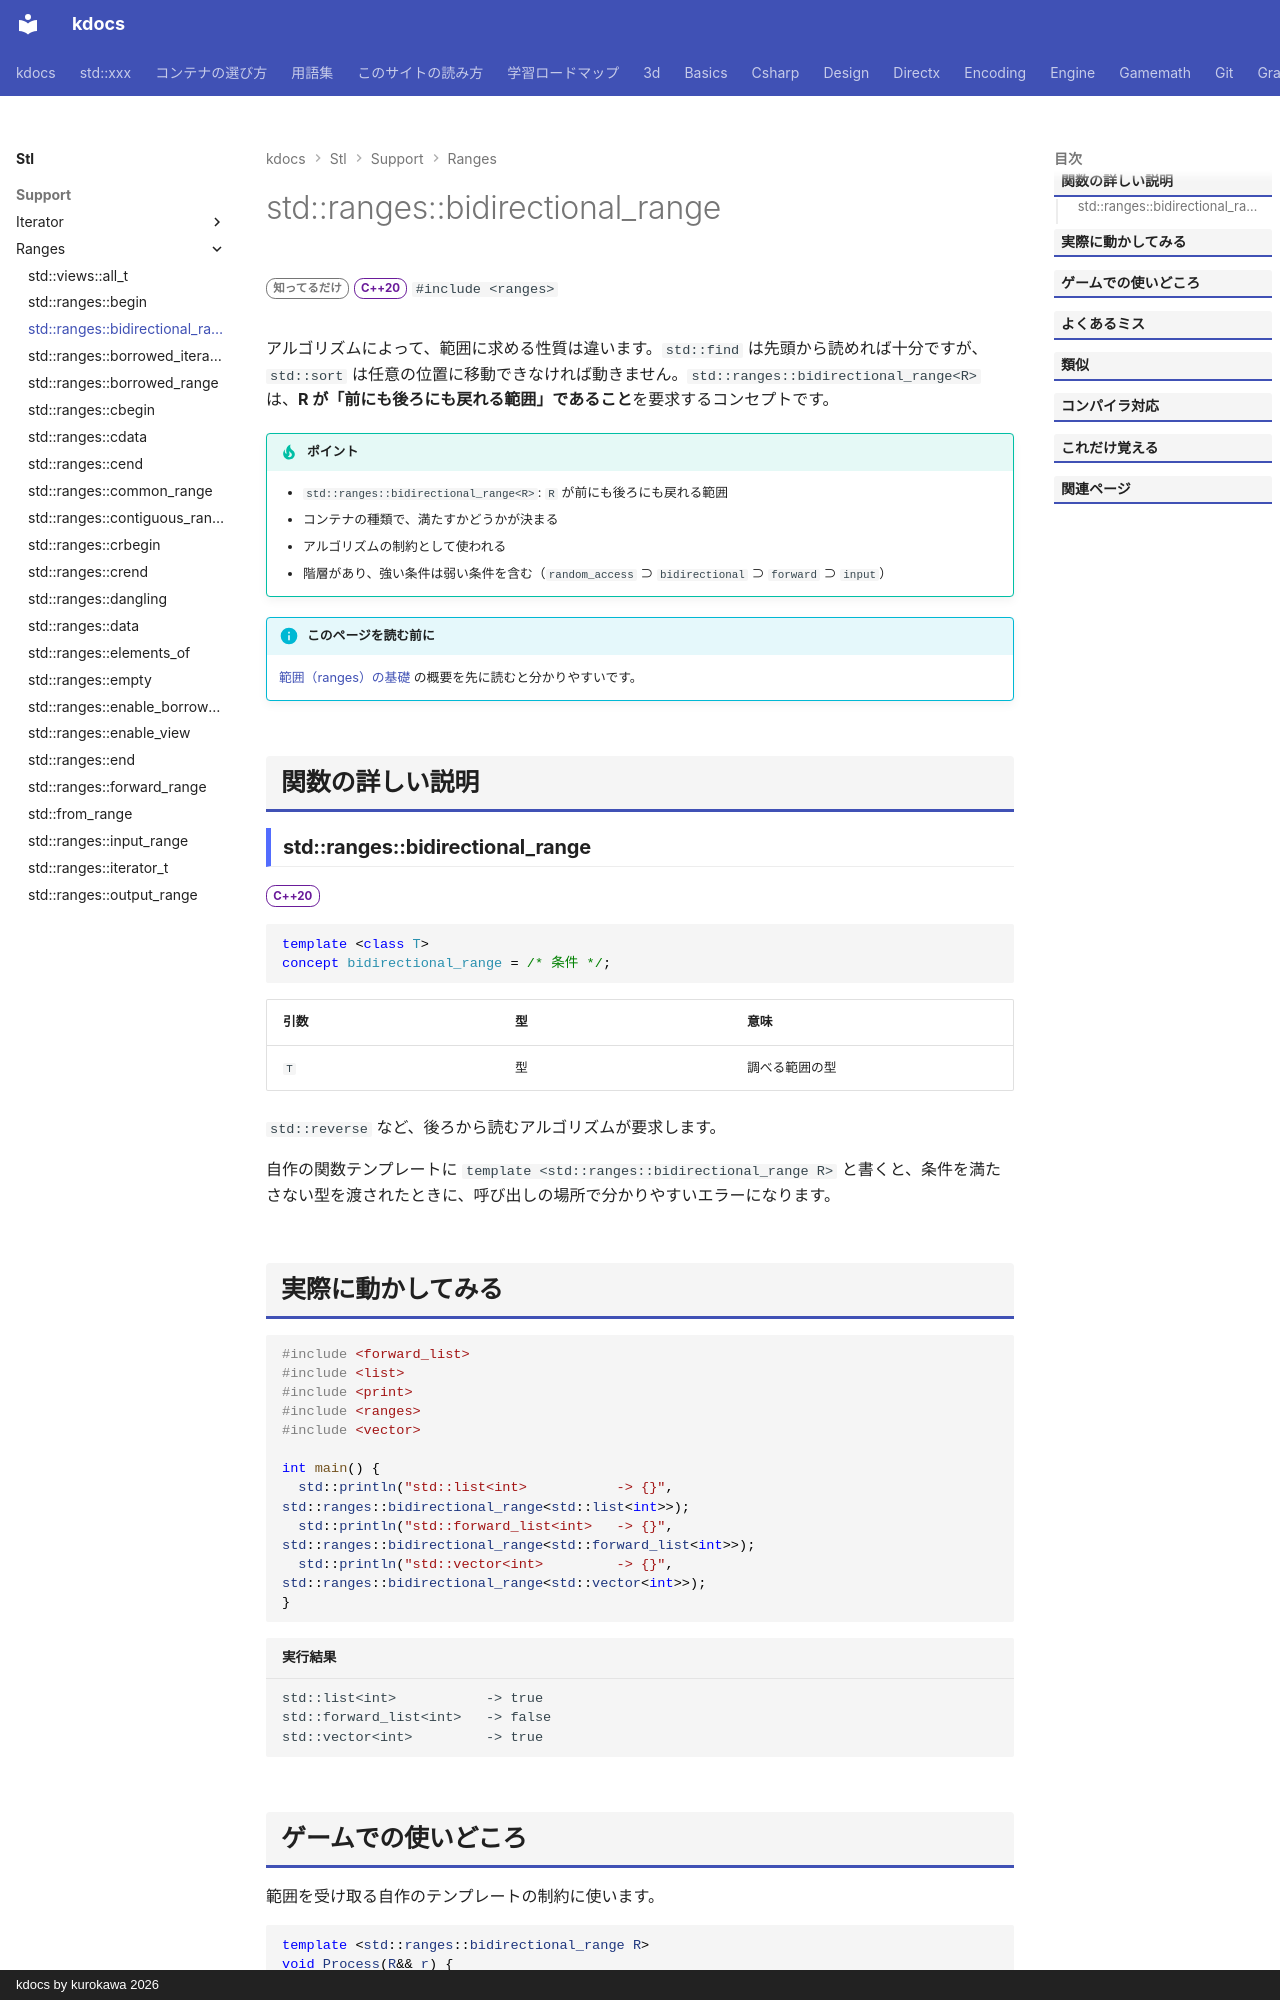

repository: qwzxdf/kdocs · page: stl/support/ranges/bidirectional_range/index.html · generator: mkdocs · copyright: kdocs by kurokawa 2026

---
title: std::ranges::bidirectional_range
summary: "前後どちらにも進める範囲を要求するコンセプト。"
order: 900
tags:
  - 型・言語サポート
---

# std::ranges::bidirectional_range

<div class="page-badges" markdown>
<span class="rank rank-rare">知ってるだけ</span>
<span class="ver ver-20">C++20</span>
`#include <ranges>`
</div>

アルゴリズムによって、範囲に求める性質は違います。`std::find` は先頭から読めれば十分ですが、`std::sort` は任意の位置に移動できなければ動きません。`std::ranges::bidirectional_range<R>` は、<strong>R が「前にも後ろにも戻れる範囲」であること</strong>を要求するコンセプトです。

!!! tip "ポイント"
    - `std::ranges::bidirectional_range<R>`: `R` が前にも後ろにも戻れる範囲
    - コンテナの種類で、満たすかどうかが決まる
    - アルゴリズムの制約として使われる
    - 階層があり、強い条件は弱い条件を含む（`random_access` ⊃ `bidirectional` ⊃ `forward` ⊃ `input`）

!!! info "このページを読む前に"
    [範囲（ranges）の基礎](../../../basics/ranges.md) の概要を先に読むと分かりやすいです。

## 関数の詳しい説明

### std::ranges::bidirectional_range {#bidirectional_range}

<span class="ver ver-20">C++20</span>

```cpp
template <class T>
concept bidirectional_range = /* 条件 */;
```

| 引数 | 型 | 意味 |
| --- | --- | --- |
| `T` | 型 | 調べる範囲の型 |

`std::reverse` など、後ろから読むアルゴリズムが要求します。

自作の関数テンプレートに `template <std::ranges::bidirectional_range R>` と書くと、条件を満たさない型を渡されたときに、呼び出しの場所で分かりやすいエラーになります。
